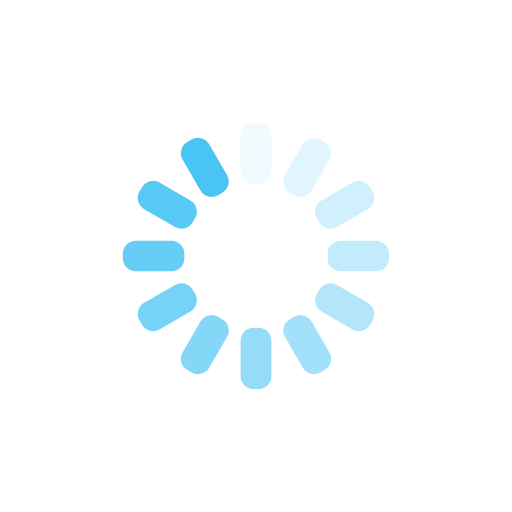
t = 0.00 s
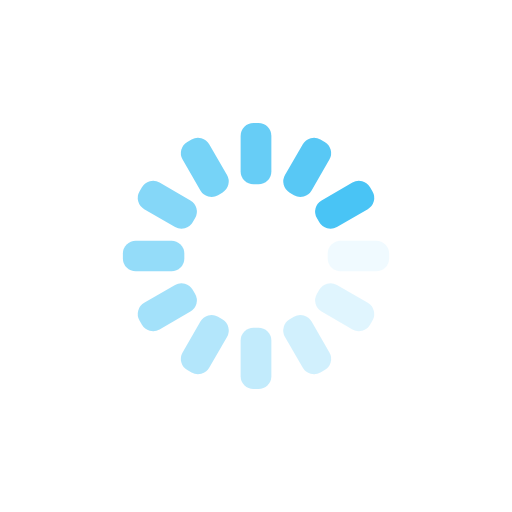
t = 0.25 s
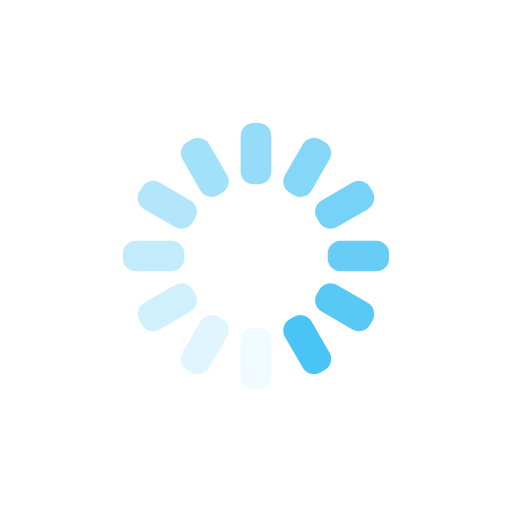
t = 0.50 s
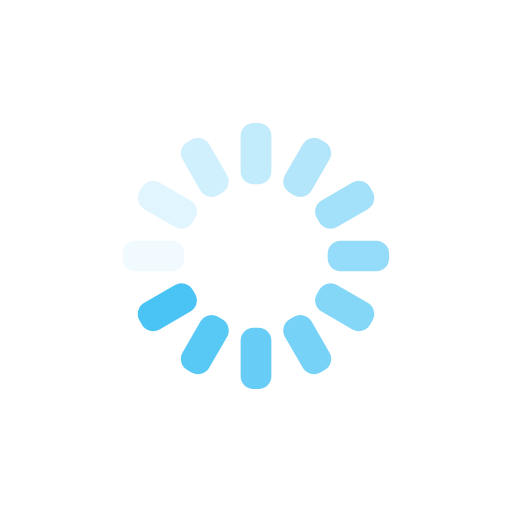
t = 0.75 s

The animated SVG that drew these frames (rendered in a browser with its animation timeline set to each time). Animation: 12 SMIL elements (animate=12); one cycle of 1.00 s, repeats indefinitely.

<svg xmlns="http://www.w3.org/2000/svg" xmlns:xlink="http://www.w3.org/1999/xlink" style="margin:auto;background:transparent;display:block;" width="200px" height="200px" viewBox="0 0 100 100" preserveAspectRatio="xMidYMid">
<g transform="rotate(0 50 50)">
  <rect x="47" y="24" rx="2.52" ry="2.52" width="6" height="12" fill="#49c4f5">
    <animate attributeName="opacity" values="1;0" keyTimes="0;1" dur="1s" begin="-0.9166666666666666s" repeatCount="indefinite"></animate>
  </rect>
</g><g transform="rotate(30 50 50)">
  <rect x="47" y="24" rx="2.52" ry="2.52" width="6" height="12" fill="#49c4f5">
    <animate attributeName="opacity" values="1;0" keyTimes="0;1" dur="1s" begin="-0.8333333333333334s" repeatCount="indefinite"></animate>
  </rect>
</g><g transform="rotate(60 50 50)">
  <rect x="47" y="24" rx="2.52" ry="2.52" width="6" height="12" fill="#49c4f5">
    <animate attributeName="opacity" values="1;0" keyTimes="0;1" dur="1s" begin="-0.75s" repeatCount="indefinite"></animate>
  </rect>
</g><g transform="rotate(90 50 50)">
  <rect x="47" y="24" rx="2.52" ry="2.52" width="6" height="12" fill="#49c4f5">
    <animate attributeName="opacity" values="1;0" keyTimes="0;1" dur="1s" begin="-0.6666666666666666s" repeatCount="indefinite"></animate>
  </rect>
</g><g transform="rotate(120 50 50)">
  <rect x="47" y="24" rx="2.52" ry="2.52" width="6" height="12" fill="#49c4f5">
    <animate attributeName="opacity" values="1;0" keyTimes="0;1" dur="1s" begin="-0.5833333333333334s" repeatCount="indefinite"></animate>
  </rect>
</g><g transform="rotate(150 50 50)">
  <rect x="47" y="24" rx="2.52" ry="2.52" width="6" height="12" fill="#49c4f5">
    <animate attributeName="opacity" values="1;0" keyTimes="0;1" dur="1s" begin="-0.5s" repeatCount="indefinite"></animate>
  </rect>
</g><g transform="rotate(180 50 50)">
  <rect x="47" y="24" rx="2.52" ry="2.52" width="6" height="12" fill="#49c4f5">
    <animate attributeName="opacity" values="1;0" keyTimes="0;1" dur="1s" begin="-0.4166666666666667s" repeatCount="indefinite"></animate>
  </rect>
</g><g transform="rotate(210 50 50)">
  <rect x="47" y="24" rx="2.52" ry="2.52" width="6" height="12" fill="#49c4f5">
    <animate attributeName="opacity" values="1;0" keyTimes="0;1" dur="1s" begin="-0.3333333333333333s" repeatCount="indefinite"></animate>
  </rect>
</g><g transform="rotate(240 50 50)">
  <rect x="47" y="24" rx="2.52" ry="2.52" width="6" height="12" fill="#49c4f5">
    <animate attributeName="opacity" values="1;0" keyTimes="0;1" dur="1s" begin="-0.25s" repeatCount="indefinite"></animate>
  </rect>
</g><g transform="rotate(270 50 50)">
  <rect x="47" y="24" rx="2.52" ry="2.52" width="6" height="12" fill="#49c4f5">
    <animate attributeName="opacity" values="1;0" keyTimes="0;1" dur="1s" begin="-0.16666666666666666s" repeatCount="indefinite"></animate>
  </rect>
</g><g transform="rotate(300 50 50)">
  <rect x="47" y="24" rx="2.52" ry="2.52" width="6" height="12" fill="#49c4f5">
    <animate attributeName="opacity" values="1;0" keyTimes="0;1" dur="1s" begin="-0.08333333333333333s" repeatCount="indefinite"></animate>
  </rect>
</g><g transform="rotate(330 50 50)">
  <rect x="47" y="24" rx="2.52" ry="2.52" width="6" height="12" fill="#49c4f5">
    <animate attributeName="opacity" values="1;0" keyTimes="0;1" dur="1s" begin="0s" repeatCount="indefinite"></animate>
  </rect>
</g>
</svg>
